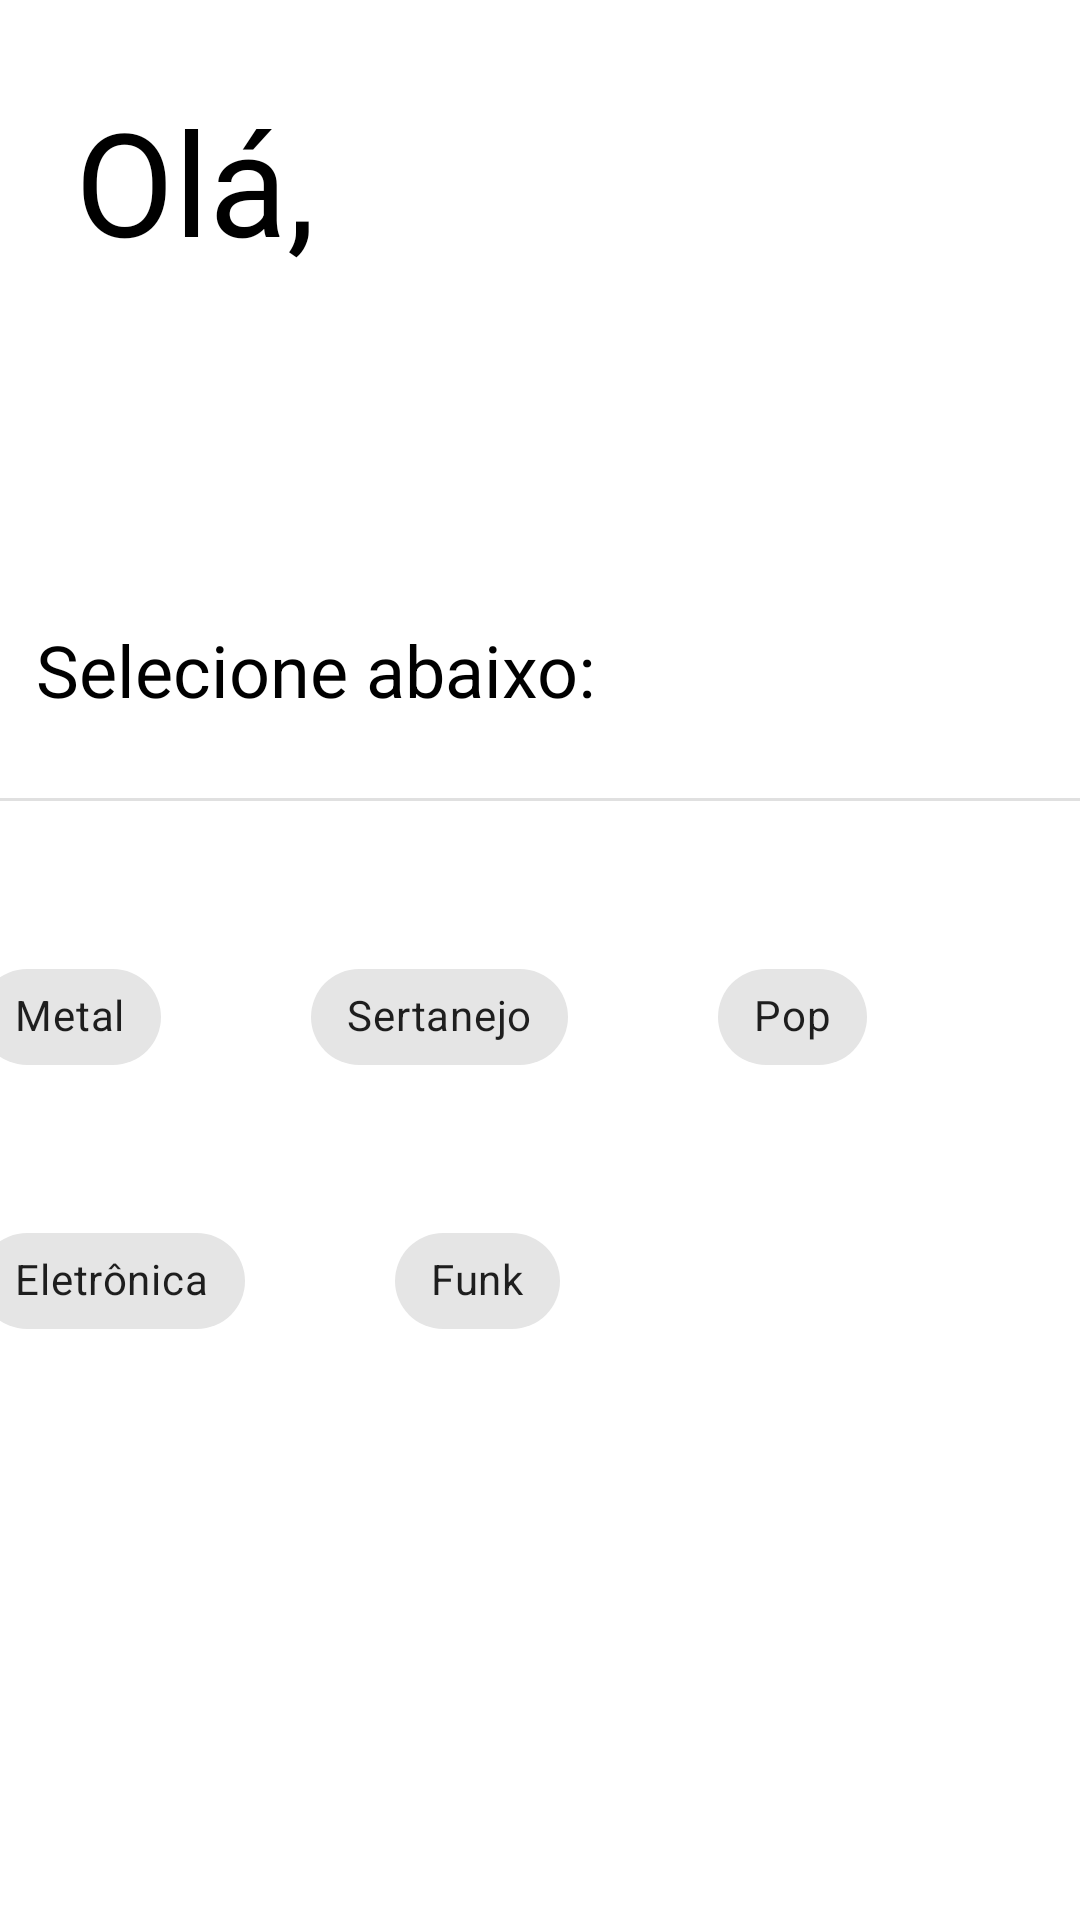

Layout XML and referenced resources for this Android screen:
<!-- AndroidManifest.xml: application theme Theme.example -->
<!-- res/layout/activity_styles.xml -->
<?xml version="1.0" encoding="utf-8"?>
<androidx.constraintlayout.widget.ConstraintLayout xmlns:android="http://schemas.android.com/apk/res/android"
    xmlns:app="http://schemas.android.com/apk/res-auto"
    xmlns:tools="http://schemas.android.com/tools"
    android:layout_width="match_parent"
    android:layout_height="match_parent"
    tools:context=".StylesActivity">

    <TextView
        android:id="@+id/welcomeMessage"
        android:layout_width="310dp"
        android:layout_height="63dp"
        android:layout_marginTop="28dp"
        android:text="Olá, "
        android:textColor="#000000"
        android:textSize="48sp"
        app:layout_constraintEnd_toEndOf="parent"
        app:layout_constraintStart_toStartOf="parent"
        app:layout_constraintTop_toTopOf="parent" />

    <TextView
        android:id="@+id/textView2"
        android:layout_width="204dp"
        android:layout_height="39dp"
        android:layout_marginTop="116dp"
        android:text="Selecione abaixo:"
        android:textColor="#000000"
        android:textSize="24sp"
        app:layout_constraintEnd_toEndOf="parent"
        app:layout_constraintHorizontal_bias="0.077"
        app:layout_constraintStart_toStartOf="parent"
        app:layout_constraintTop_toBottomOf="@+id/welcomeMessage" />

    <View
        android:id="@+id/divider"
        android:layout_width="409dp"
        android:layout_height="1dp"
        android:layout_marginTop="20dp"
        android:background="?android:attr/listDivider"
        app:layout_constraintEnd_toEndOf="parent"
        app:layout_constraintStart_toStartOf="parent"
        app:layout_constraintTop_toBottomOf="@+id/textView2" />

    <com.google.android.material.chip.ChipGroup
        android:id="@+id/chipGroup"
        android:layout_width="375dp"
        android:layout_height="373dp"
        android:layout_marginTop="48dp"
        app:chipSpacing="30dp"
        app:chipSpacingHorizontal="50dp"
        app:chipSpacingVertical="40dp"
        app:layout_constraintEnd_toEndOf="parent"
        app:layout_constraintStart_toStartOf="parent"
        app:layout_constraintTop_toBottomOf="@+id/divider"
        app:singleLine="false"
        app:singleSelection="false">

        <com.google.android.material.chip.Chip
            android:id="@+id/chip"
            style="@style/Widget.MaterialComponents.Chip.Choice"
            android:layout_width="wrap_content"
            android:layout_height="wrap_content"
            android:text="Metal" />

        <com.google.android.material.chip.Chip
            android:id="@+id/chip2"
            style="@style/Widget.MaterialComponents.Chip.Choice"
            android:layout_width="wrap_content"
            android:layout_height="wrap_content"
            android:text="Sertanejo" />

        <com.google.android.material.chip.Chip
            android:id="@+id/chip3"
            style="@style/Widget.MaterialComponents.Chip.Choice"
            android:layout_width="wrap_content"
            android:layout_height="wrap_content"
            android:text="Pop" />

        <com.google.android.material.chip.Chip
            android:id="@+id/chip4"
            style="@style/Widget.MaterialComponents.Chip.Choice"
            android:layout_width="wrap_content"
            android:layout_height="wrap_content"
            android:text="Eletrônica" />

        <com.google.android.material.chip.Chip
            android:id="@+id/chip5"
            style="@style/Widget.MaterialComponents.Chip.Choice"
            android:layout_width="wrap_content"
            android:layout_height="wrap_content"
            android:text="Funk" />
    </com.google.android.material.chip.ChipGroup>

    <Button
        android:id="@+id/button"
        android:layout_width="wrap_content"
        android:layout_height="wrap_content"
        android:text="Button"
        app:layout_constraintBottom_toBottomOf="parent"
        app:layout_constraintEnd_toEndOf="parent"
        app:layout_constraintHorizontal_bias="0.498"
        app:layout_constraintStart_toStartOf="parent"
        app:layout_constraintTop_toBottomOf="@+id/chipGroup" />

</androidx.constraintlayout.widget.ConstraintLayout>
<!-- resources referenced by this layout -->
<resources>
  <style name="Theme.example" parent="Theme.MaterialComponents.DayNight.DarkActionBar">
          
          <item name="colorPrimary">@color/purple_500</item>
          <item name="colorPrimaryVariant">@color/purple_700</item>
          <item name="colorOnPrimary">@color/white</item>
          
          <item name="colorSecondary">@color/teal_200</item>
          <item name="colorSecondaryVariant">@color/teal_700</item>
          <item name="colorOnSecondary">@color/black</item>
          
          <item name="android:statusBarColor">?attr/colorPrimaryVariant</item>
          
      </style>
  <color name="purple_500">#FF6200EE</color>
  <color name="purple_700">#FF3700B3</color>
  <color name="white">#FFFFFFFF</color>
  <color name="teal_200">#FF03DAC5</color>
  <color name="teal_700">#FF018786</color>
  <color name="black">#FF000000</color>
</resources>
